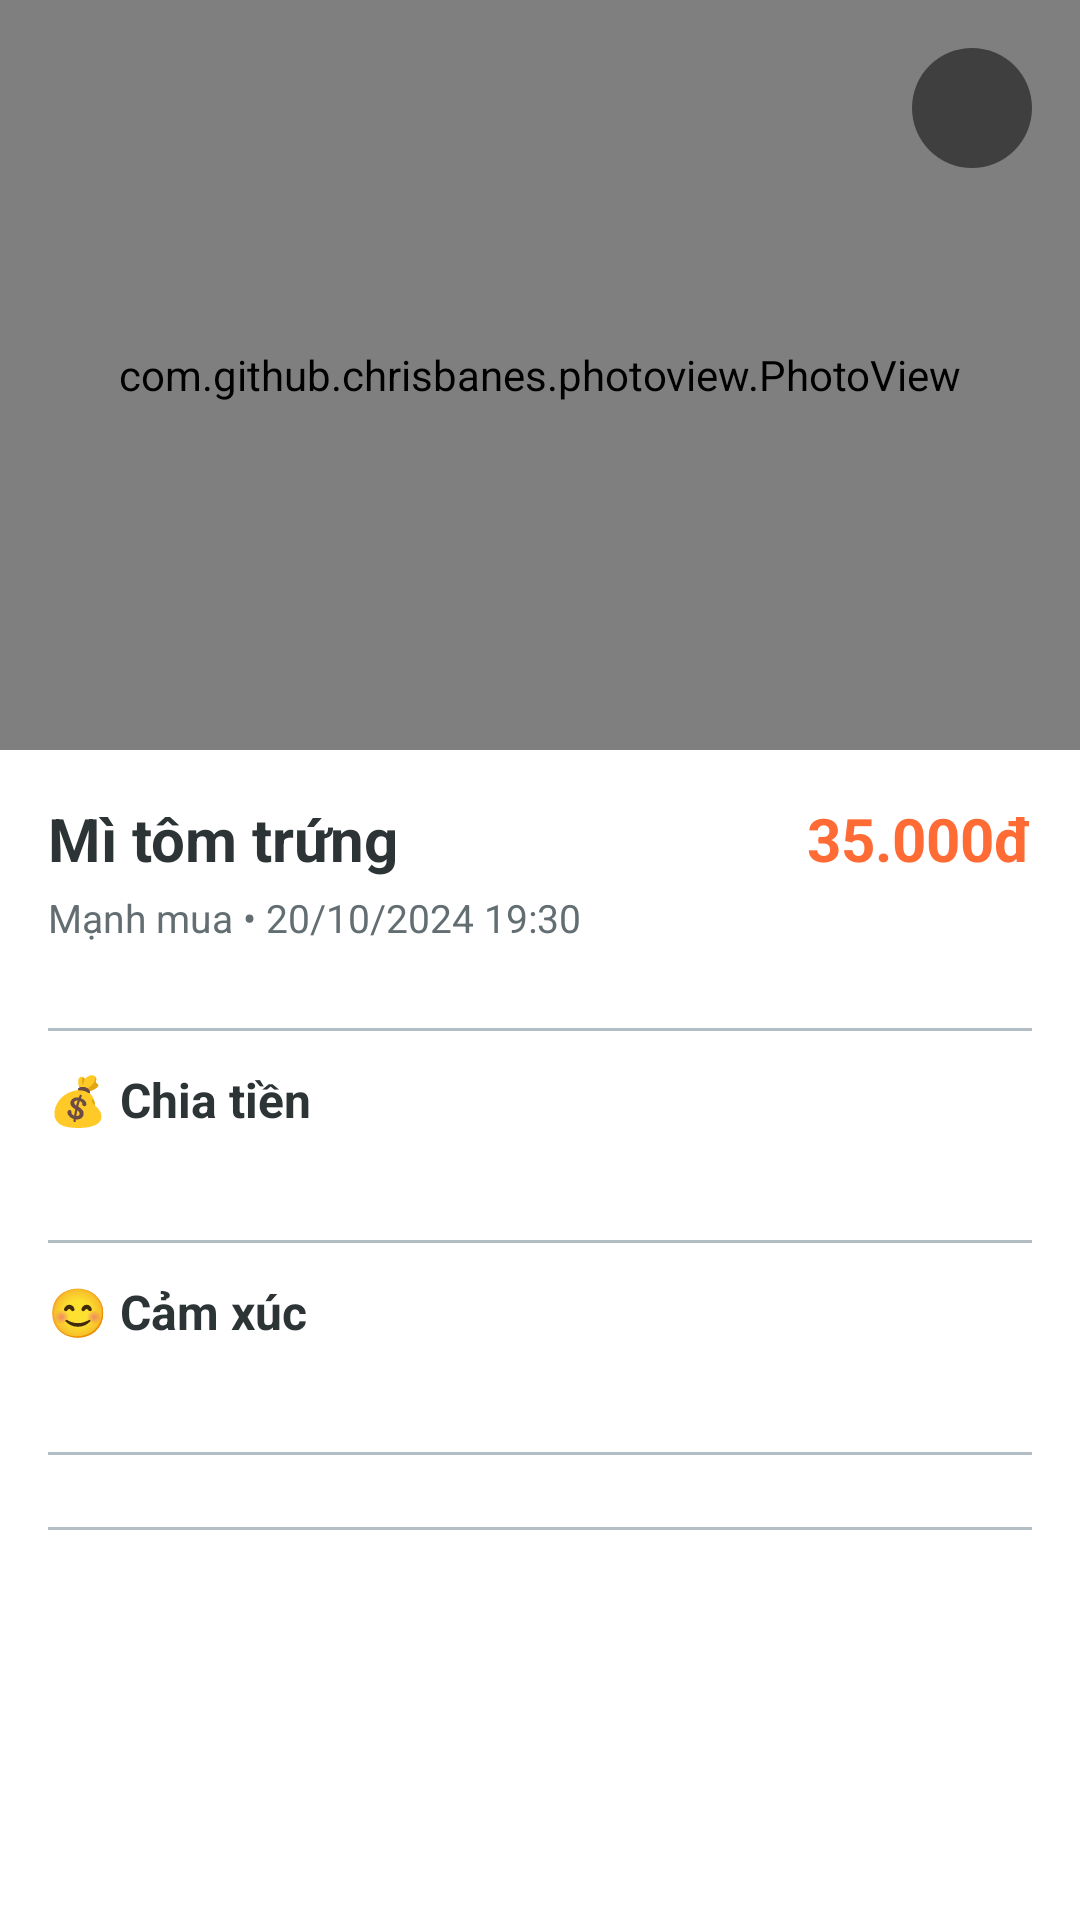

The Android layout XML behind this screen, and the referenced resources:
<!-- AndroidManifest.xml: application theme Theme.ChiaCam -->
<!-- res/layout/dialog_bill_detail.xml -->
﻿<?xml version="1.0" encoding="utf-8"?>
<LinearLayout xmlns:android="http://schemas.android.com/apk/res/android"
    xmlns:app="http://schemas.android.com/apk/res-auto"
    android:layout_width="match_parent"
    android:layout_height="wrap_content"
    android:orientation="vertical"
    android:background="@color/white">

    
    <FrameLayout
        android:layout_width="match_parent"
        android:layout_height="250dp"
        android:background="@drawable/bg_bill_detail_image">

        
        <com.github.chrisbanes.photoview.PhotoView
            android:id="@+id/iv_full_image"
            android:layout_width="match_parent"
            android:layout_height="match_parent"
            android:scaleType="centerCrop" />

        
        <ImageView
            android:id="@+id/iv_close"
            android:layout_width="40dp"
            android:layout_height="40dp"
            android:layout_margin="16dp"
            android:layout_gravity="top|end"
            android:src="@drawable/ic_close"
            app:tint="@color/white"
            android:background="@drawable/bg_circular_dark"
            android:padding="8dp" />

    </FrameLayout>

    <androidx.core.widget.NestedScrollView
        android:layout_width="match_parent"
        android:layout_height="wrap_content"
        android:padding="16dp">

        <LinearLayout
            android:layout_width="match_parent"
            android:layout_height="wrap_content"
            android:orientation="vertical">

            
            <LinearLayout
                android:layout_width="match_parent"
                android:layout_height="wrap_content"
                android:orientation="horizontal"
                android:gravity="center_vertical">

                <TextView
                    android:id="@+id/tv_product_name"
                    android:layout_width="0dp"
                    android:layout_height="wrap_content"
                    android:layout_weight="1"
                    android:text="Mì tôm trứng"
                    android:textSize="20sp"
                    android:textStyle="bold"
                    android:textColor="@color/gray_dark" />

                <TextView
                    android:id="@+id/tv_amount"
                    android:layout_width="wrap_content"
                    android:layout_height="wrap_content"
                    android:text="35.000đ"
                    android:textSize="20sp"
                    android:textStyle="bold"
                    android:textColor="@color/primary" />

            </LinearLayout>

            
            <TextView
                android:id="@+id/tv_actor_time"
                android:layout_width="match_parent"
                android:layout_height="wrap_content"
                android:text="Mạnh mua • 20/10/2024 19:30"
                android:textSize="13sp"
                android:textColor="@color/gray_medium"
                android:layout_marginTop="4dp"
                android:layout_marginBottom="16dp" />

            
            <androidx.cardview.widget.CardView
                android:id="@+id/card_warning"
                android:layout_width="match_parent"
                android:layout_height="wrap_content"
                app:cardCornerRadius="8dp"
                app:cardBackgroundColor="@color/warning_light"
                android:layout_marginBottom="16dp"
                android:visibility="gone">

                <TextView
                    android:id="@+id/tv_warning"
                    android:layout_width="match_parent"
                    android:layout_height="wrap_content"
                    android:text="⚠️ Bill đã quá 7 ngày, không thể sửa hoặc xóa"
                    android:textSize="12sp"
                    android:textColor="@color/warning_dark"
                    android:padding="12dp" />

            </androidx.cardview.widget.CardView>

            
            <View
                android:layout_width="match_parent"
                android:layout_height="1dp"
                android:background="@color/gray_light"
                android:layout_marginVertical="12dp" />

            
            <TextView
                android:layout_width="wrap_content"
                android:layout_height="wrap_content"
                android:text="@string/bill_detail_split_title"
                android:textSize="16sp"
                android:textStyle="bold"
                android:textColor="@color/gray_dark"
                android:layout_marginBottom="8dp" />

            <androidx.cardview.widget.CardView
                android:layout_width="match_parent"
                android:layout_height="wrap_content"
                app:cardCornerRadius="12dp"
                app:cardElevation="1dp"
                android:layout_marginBottom="16dp">

                <androidx.recyclerview.widget.RecyclerView
                    android:id="@+id/rv_split_list"
                    android:layout_width="match_parent"
                    android:layout_height="wrap_content"
                    android:nestedScrollingEnabled="false" />

            </androidx.cardview.widget.CardView>

            
            <View
                android:layout_width="match_parent"
                android:layout_height="1dp"
                android:background="@color/gray_light"
                android:layout_marginVertical="12dp" />

            
            <TextView
                android:layout_width="wrap_content"
                android:layout_height="wrap_content"
                android:text="@string/bill_detail_reaction_title"
                android:textSize="16sp"
                android:textStyle="bold"
                android:textColor="@color/gray_dark"
                android:layout_marginBottom="8dp" />

            <androidx.cardview.widget.CardView
                android:layout_width="match_parent"
                android:layout_height="wrap_content"
                app:cardCornerRadius="12dp"
                app:cardElevation="1dp"
                android:layout_marginBottom="16dp">

                <androidx.recyclerview.widget.RecyclerView
                    android:id="@+id/rv_reactions"
                    android:layout_width="match_parent"
                    android:layout_height="wrap_content"
                    android:nestedScrollingEnabled="false" />

                <TextView
                    android:id="@+id/tv_no_reaction"
                    android:layout_width="match_parent"
                    android:layout_height="wrap_content"
                    android:text="@string/bill_detail_no_reaction"
                    android:textSize="13sp"
                    android:textColor="@color/gray_medium"
                    android:gravity="center"
                    android:padding="16dp"
                    android:visibility="gone" />

            </androidx.cardview.widget.CardView>

            
            <View
                android:layout_width="match_parent"
                android:layout_height="1dp"
                android:background="@color/gray_light"
                android:layout_marginVertical="12dp" />

            
            <TextView
                android:id="@+id/tv_history_title"
                android:layout_width="wrap_content"
                android:layout_height="wrap_content"
                android:text="@string/bill_detail_history_title"
                android:textSize="16sp"
                android:textStyle="bold"
                android:textColor="@color/gray_dark"
                android:layout_marginBottom="8dp"
                android:visibility="gone" />

            <androidx.cardview.widget.CardView
                android:id="@+id/card_edit_history"
                android:layout_width="match_parent"
                android:layout_height="wrap_content"
                app:cardCornerRadius="12dp"
                app:cardElevation="1dp"
                android:layout_marginBottom="16dp"
                android:visibility="gone">

                <androidx.recyclerview.widget.RecyclerView
                    android:id="@+id/rv_edit_history"
                    android:layout_width="match_parent"
                    android:layout_height="wrap_content"
                    android:nestedScrollingEnabled="false" />

            </androidx.cardview.widget.CardView>

            
            <View
                android:layout_width="match_parent"
                android:layout_height="1dp"
                android:background="@color/gray_light"
                android:layout_marginVertical="12dp" />

            
            <TextView
                android:id="@+id/tv_note_title"
                android:layout_width="wrap_content"
                android:layout_height="wrap_content"
                android:text="@string/bill_detail_note_title"
                android:textSize="16sp"
                android:textStyle="bold"
                android:textColor="@color/gray_dark"
                android:layout_marginBottom="8dp"
                android:visibility="gone" />

            <TextView
                android:id="@+id/tv_note"
                android:layout_width="match_parent"
                android:layout_height="wrap_content"
                android:text="Mua ở chợ gần nhà, ăn tối cả nhà"
                android:textSize="14sp"
                android:textColor="@color/gray_medium"
                android:lineSpacingExtra="4dp"
                android:visibility="gone" />

            
            <LinearLayout
                android:layout_width="match_parent"
                android:layout_height="wrap_content"
                android:orientation="horizontal"
                android:layout_marginTop="16dp"
                android:layout_marginBottom="8dp">

                <com.google.android.material.button.MaterialButton
                    android:id="@+id/btn_edit"
                    android:layout_width="0dp"
                    android:layout_height="48dp"
                    android:layout_weight="1"
                    android:text="@string/bill_detail_edit"
                    android:textSize="14sp"
                    android:textStyle="bold"
                    android:textColor="@color/white"
                    app:cornerRadius="24dp"
                    app:backgroundTint="@color/primary"
                    android:layout_marginEnd="8dp"
                    android:visibility="gone" />

                <com.google.android.material.button.MaterialButton
                    android:id="@+id/btn_delete"
                    android:layout_width="0dp"
                    android:layout_height="48dp"
                    android:layout_weight="1"
                    android:text="@string/bill_detail_delete"
                    android:textSize="14sp"
                    android:textStyle="bold"
                    android:textColor="@color/white"
                    app:cornerRadius="24dp"
                    app:backgroundTint="@color/error"
                    android:layout_marginStart="8dp"
                    android:visibility="gone" />

            </LinearLayout>

        </LinearLayout>

    </androidx.core.widget.NestedScrollView>

</LinearLayout>
<!-- resources referenced by this layout -->
<resources>
  <color name="error">#E74C3C</color>
  <color name="gray_dark">#2D3436</color>
  <color name="gray_light">#B2BEC3</color>
  <color name="gray_medium">#636E72</color>
  <color name="primary">#FF6B35</color>
  <color name="warning_dark">#D4AC0D</color>
  <color name="warning_light">#FCF3CF</color>
  <color name="white">#FFFFFF</color>
  <!-- drawable bg_circular_dark (drawable) -->
  <?xml version="1.0" encoding="utf-8"?>
  <shape xmlns:android="http://schemas.android.com/apk/res/android"
      android:shape="oval">
      <solid android:color="#80000000" />
      <size
          android:width="40dp"
          android:height="40dp" />
  </shape>
  <string name="bill_detail_delete">Xóa</string>
  <string name="bill_detail_edit">Sửa</string>
  <string name="bill_detail_history_title">📝 Lịch sử chỉnh sửa</string>
  <string name="bill_detail_no_reaction">Chưa có reaction nào</string>
  <string name="bill_detail_note_title">📝 Ghi chú</string>
  <string name="bill_detail_reaction_title">😊 Cảm xúc</string>
  <string name="bill_detail_split_title">💰 Chia tiền</string>
  <style name="Theme.ChiaCam" parent="Theme.MaterialComponents.DayNight.NoActionBar">
          
          <item name="colorPrimary">@color/primary</item>
          <item name="colorPrimaryVariant">@color/primary_dark</item>
          <item name="colorOnPrimary">@color/white</item>
          
          
          <item name="colorSecondary">@color/secondary</item>
          <item name="colorSecondaryVariant">@color/secondary_dark</item>
          <item name="colorOnSecondary">@color/white</item>
          
          
          <item name="android:statusBarColor">@color/white</item>
          <item name="android:windowLightStatusBar">true</item>
          
          
          <item name="android:windowBackground">@color/background_white</item>
          
          
          <item name="android:fontFamily">sans-serif</item>
      </style>
  <color name="primary_dark">#E05D2C</color>
  <color name="secondary">#2EC4B6</color>
  <color name="secondary_dark">#259B90</color>
  <color name="background_white">#F9FAFB</color>
</resources>
